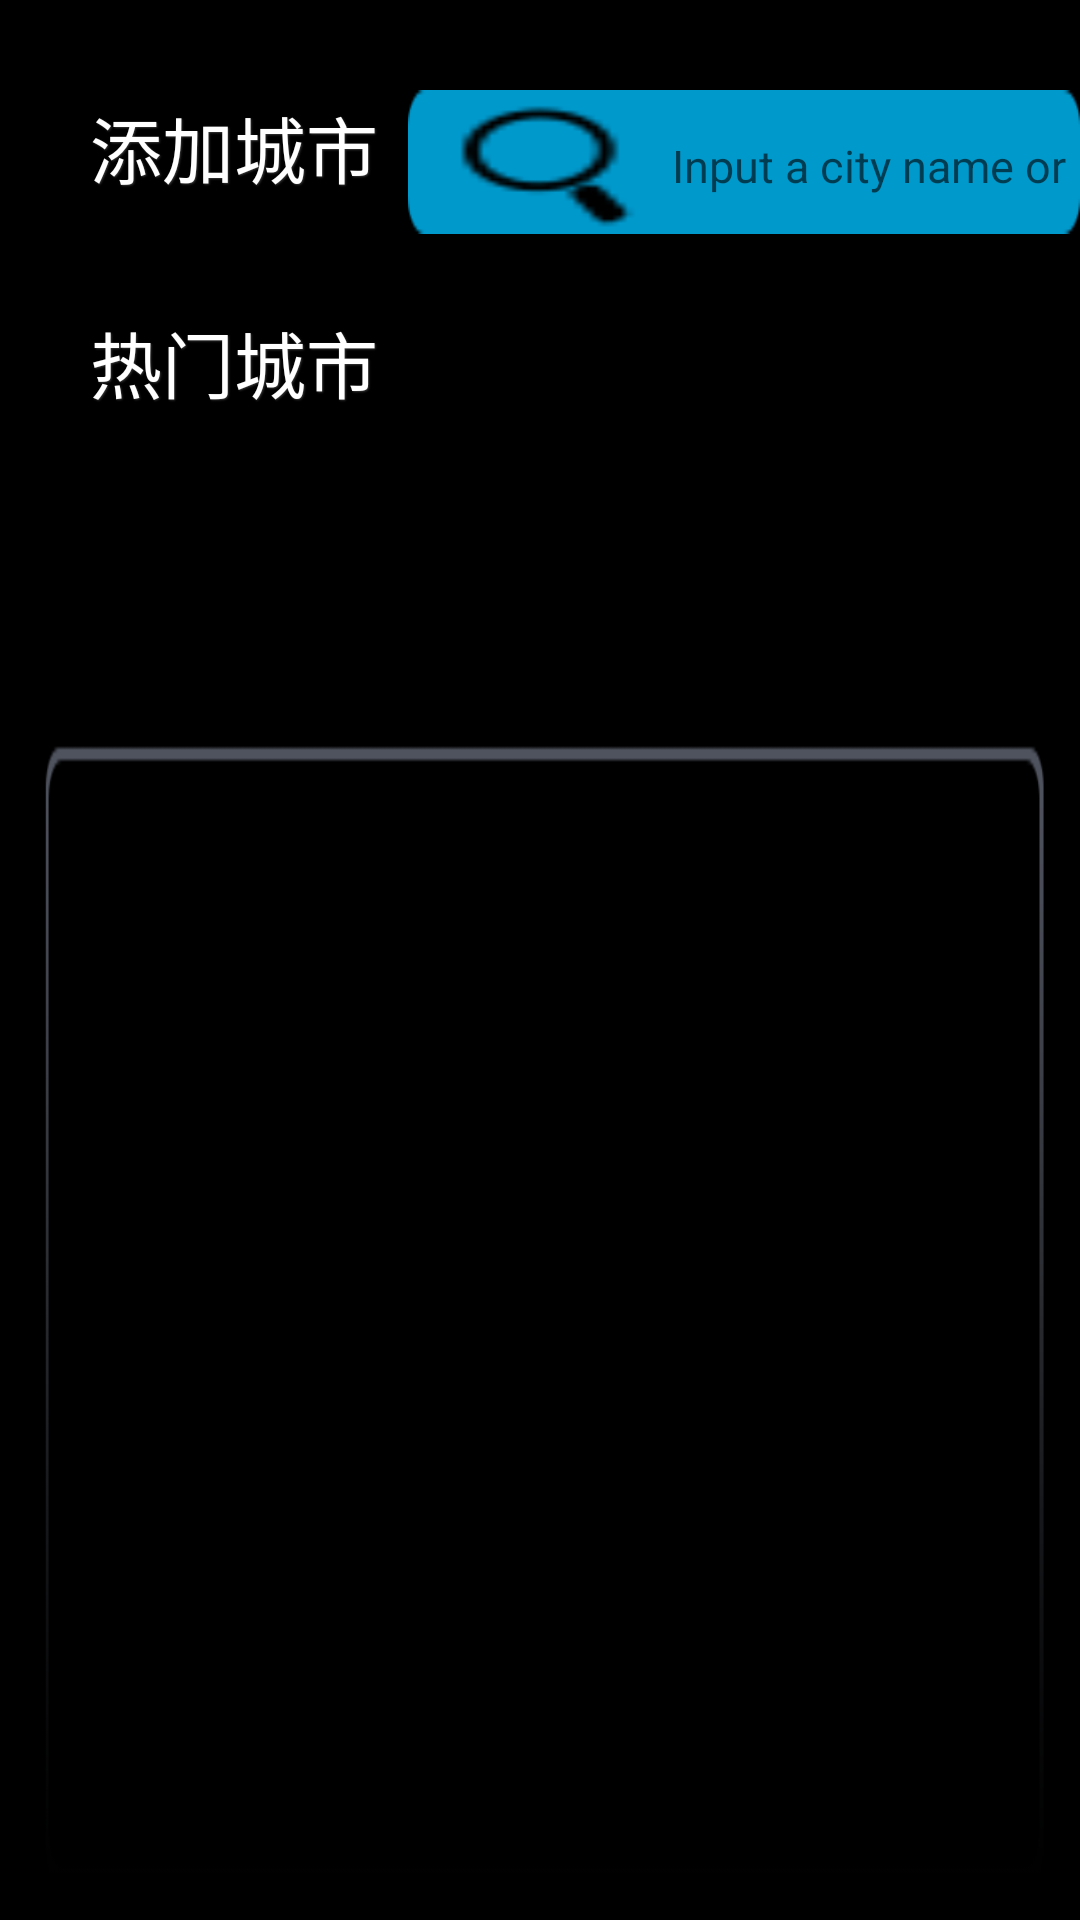

This screen was rendered from an Android layout file. Write that file and the resources it references.
<!-- AndroidManifest.xml: application theme AppTheme -->
<!-- res/layout/select_city.xml -->
<?xml version="1.0" encoding="utf-8"?>
<LinearLayout xmlns:android="http://schemas.android.com/apk/res/android"
    android:layout_width="match_parent"
    android:layout_height="match_parent"
    android:background="@mipmap/city_select_bg"
    android:orientation="vertical">
    <LinearLayout
        android:layout_width="wrap_content"
        android:layout_height="wrap_content"
        android:layout_marginTop="30dip"
        android:gravity="center_vertical"
        android:orientation="horizontal">

        <TextView
            style="@style/text_style"
            android:layout_width="wrap_content"
            android:layout_height="wrap_content"
            android:layout_marginLeft="30dip"
            android:layout_marginBottom="5dip"
            android:text="@string/addcity"
            android:textSize="24sp" />

        <LinearLayout
            android:layout_width="wrap_content"
            android:layout_height="wrap_content"
            android:layout_gravity="center_horizontal"
            android:layout_marginLeft="10dip"
            android:background="@mipmap/city_select_line">

            <Button
                android:id="@+id/search_city"
                android:layout_width="wrap_content"
                android:layout_height="wrap_content"
                android:background="@drawable/search_city_change" />

            <EditText
                android:id="@+id/input_name"
                android:layout_width="250dip"
                android:layout_height="20dip"
                android:layout_marginTop="2dip"
                android:text=""
                android:background="@null"
                android:hint="@string/inputcity"
                android:textSize="15sp" />
        </LinearLayout>
    </LinearLayout>

    <LinearLayout
        android:layout_width="wrap_content"
        android:layout_height="wrap_content"
        android:layout_marginLeft="30dip"
        android:layout_marginTop="25dip"
        android:orientation="vertical" >

        <TextView
            android:layout_width="wrap_content"
            android:layout_height="wrap_content"
            style="@style/text_style"
            android:textSize="24sp"
            android:text="@string/hotcity" />

        <GridView
            android:id="@+id/citylist"
            android:layout_width="480dip"
            android:layout_height="200dip"
            android:numColumns="5"
            android:verticalSpacing="10dip"
            android:horizontalSpacing="20dip"
            android:listSelector="#00000000"/>
    </LinearLayout>

</LinearLayout>
<!-- resources referenced by this layout -->
<resources>
  <!-- drawable search_city_change (drawable) -->
  <selector xmlns:android="http://schemas.android.com/apk/res/android">
      <item 
          android:state_pressed="true"
          android:drawable="@mipmap/city_select_search_p"/>
      <item
          android:drawable="@mipmap/city_select_search"/>
  </selector>
  <!-- mipmap city_select_bg: png bitmap (mipmap-hdpi, 3807 bytes) -->
  <!-- mipmap city_select_line: png bitmap (mipmap-hdpi, 1414 bytes) -->
  <string name="addcity">添加城市</string>
  <string name="hotcity">热门城市</string>
  <string name="inputcity">Input a city name or Pinyin</string>
  <style name="text_style">
          <item name="android:textSize">15sp</item>
          <item name="android:textColor">#ffffff</item>
          <item name="android:shadowColor">#383838</item>
          <item name="android:shadowDx">1</item>
          <item name="android:shadowDy">1</item>
          <item name="android:shadowRadius">1</item>
      </style>
  <style name="AppTheme" parent="Theme.AppCompat.Light.DarkActionBar">
          
      </style>
</resources>
